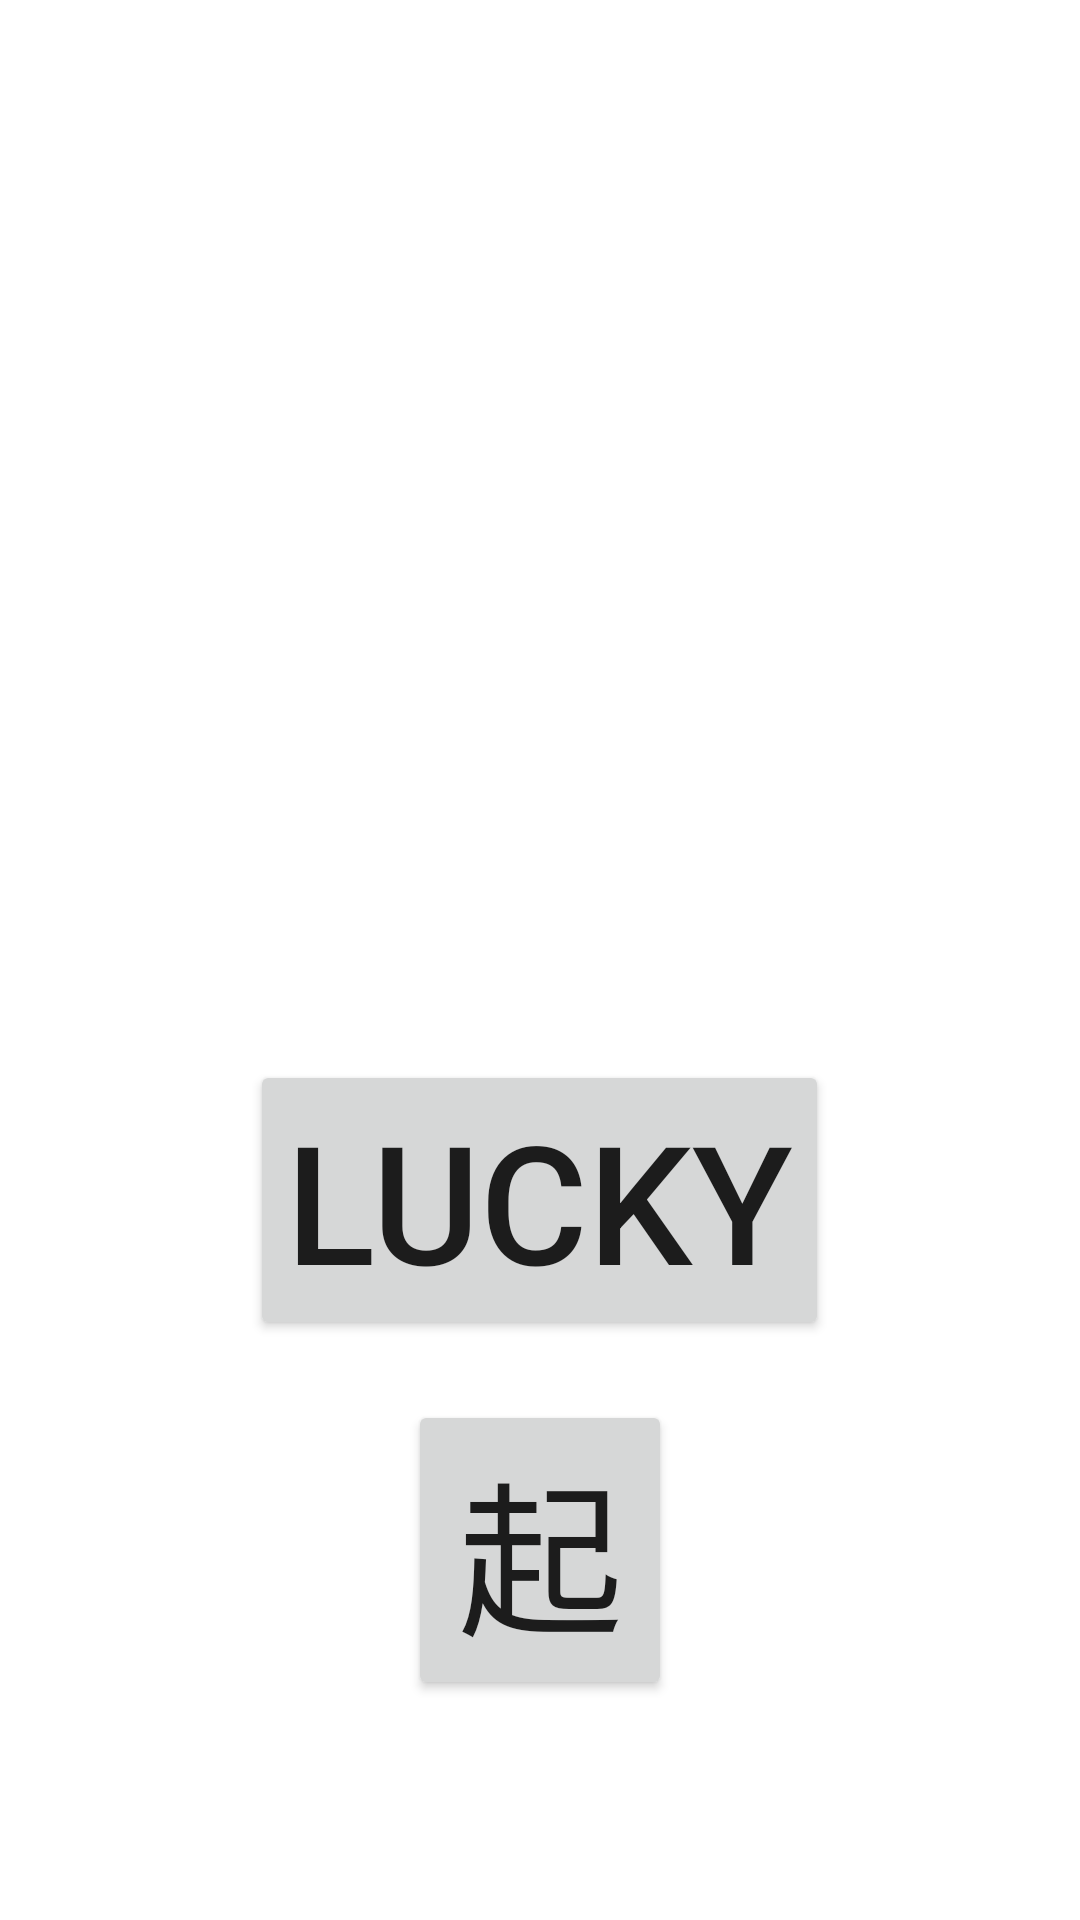

Layout XML and referenced resources for this Android screen:
<!-- AndroidManifest.xml: application theme Theme.MyApplication -->
<!-- res/layout/activity_main4.xml -->
<?xml version="1.0" encoding="utf-8"?>
<LinearLayout xmlns:android="http://schemas.android.com/apk/res/android"
    xmlns:app="http://schemas.android.com/apk/res-auto"
    xmlns:tools="http://schemas.android.com/tools"
    android:layout_width="match_parent"
    android:layout_height="match_parent"
    android:orientation="vertical"
    android:gravity="center"
    tools:context=".MainActivity4"
    tools:ignore="ExtraText">

    <LinearLayout
        android:layout_width="match_parent"
        android:layout_height="wrap_content"
        android:orientation="horizontal"
        android:paddingTop="100dp"
        android:gravity="center">

        <ImageView
            android:id="@+id/dice1"
            android:layout_width="75dp"
            android:src="@drawable/dice"
            android:scaleType="center"
            android:textSize="45sp"
            android:gravity="center"

            android:layout_height="75dp"
            android:layout_margin="5dp"/>
        <ImageView
            android:id="@+id/dice2"
            android:layout_width="75dp"
            android:src="@drawable/dice"
            android:scaleType="center"
            android:textSize="45sp"
            android:gravity="center"

            android:layout_height="75dp"
            android:layout_margin="5dp" />
    </LinearLayout>
    <LinearLayout
        android:layout_width="match_parent"
        android:layout_height="wrap_content"
        android:orientation="horizontal"
        android:gravity="center">

        <ImageView
            android:id="@+id/dice3"
            android:layout_width="75dp"
            android:src="@drawable/dice"
            android:scaleType="center"
            android:textSize="45sp"
            android:gravity="center"

            android:layout_height="75dp"
            android:layout_margin="5dp" />
        <ImageView
            android:id="@+id/dice4"
            android:layout_width="75dp"
            android:src="@drawable/dice"
            android:gravity="center"

            android:layout_margin="5dp"
            android:layout_height="75dp"
            android:scaleType="center"/>
        <ImageView
            android:id="@+id/dice5"
            android:layout_width="75dp"
            android:src="@drawable/dice"
            android:gravity="center"
            android:layout_margin="5dp"
            android:layout_height="75dp"
            android:scaleType="center"/>
    </LinearLayout>

    <View
        android:layout_width="match_parent"
        android:layout_height="10dp" />
    <Button
        android:id="@+id/shakeDice"
        android:layout_width="wrap_content"
        android:layout_height="wrap_content"
        android:layout_margin="10dp"
        android:textSize="55sp"
        android:text="Lucky" />
    <Button
        android:id="@+id/openButton"
        android:layout_width="wrap_content"
        android:layout_height="wrap_content"
        android:layout_margin="10dp"
        android:textSize="55sp"
        android:text="起" />




</LinearLayout>
<!-- resources referenced by this layout -->
<resources>
  <style name="Theme.MyApplication" parent="Theme.MaterialComponents.DayNight.DarkActionBar">
          
          <item name="colorPrimary">#43ADDD</item>
          <item name="colorPrimaryVariant">#43ADDD</item>
          <item name="colorOnPrimary">@color/white</item>
          
          <item name="colorSecondary">@color/teal_200</item>
          <item name="colorSecondaryVariant">@color/teal_700</item>
          <item name="colorOnSecondary">@color/black</item>
          
          <item name="android:statusBarColor" tools:targetApi="l">?attr/colorPrimaryVariant</item>
          
      </style>
  <!-- not gathered from this repository: default colours our renderer supplied (Android Studio template values) -->
  <color name="teal_200">#FF03DAC5</color>
  <color name="teal_700">#FF018786</color>
  <color name="black">#FF000000</color>
  <color name="white">#FFFFFFFF</color>
</resources>
